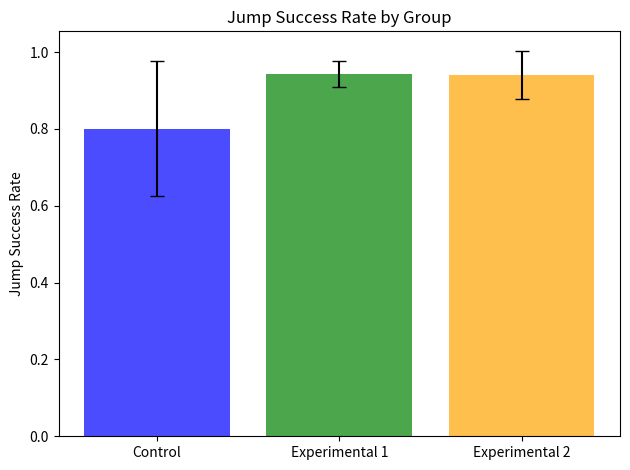

Here is the Python script that generated this plot:
import matplotlib.pyplot as plt
import numpy as np

# Data for the graph
groups = ["Control", "Experimental 1", "Experimental 2"]
means = [0.8005, 0.9428, 0.9408]
sds = [0.17550356, 0.03415590, 0.06314965]

# Create the bar plot
x = np.arange(len(groups))
plt.bar(x, means, yerr=sds, capsize=5, alpha=0.7, color=['blue', 'green', 'orange'])

# Add labels and title
plt.xticks(x, groups)
plt.ylabel("Jump Success Rate")
plt.title("Jump Success Rate by Group")

# Show the plot
plt.tight_layout()
plt.show()